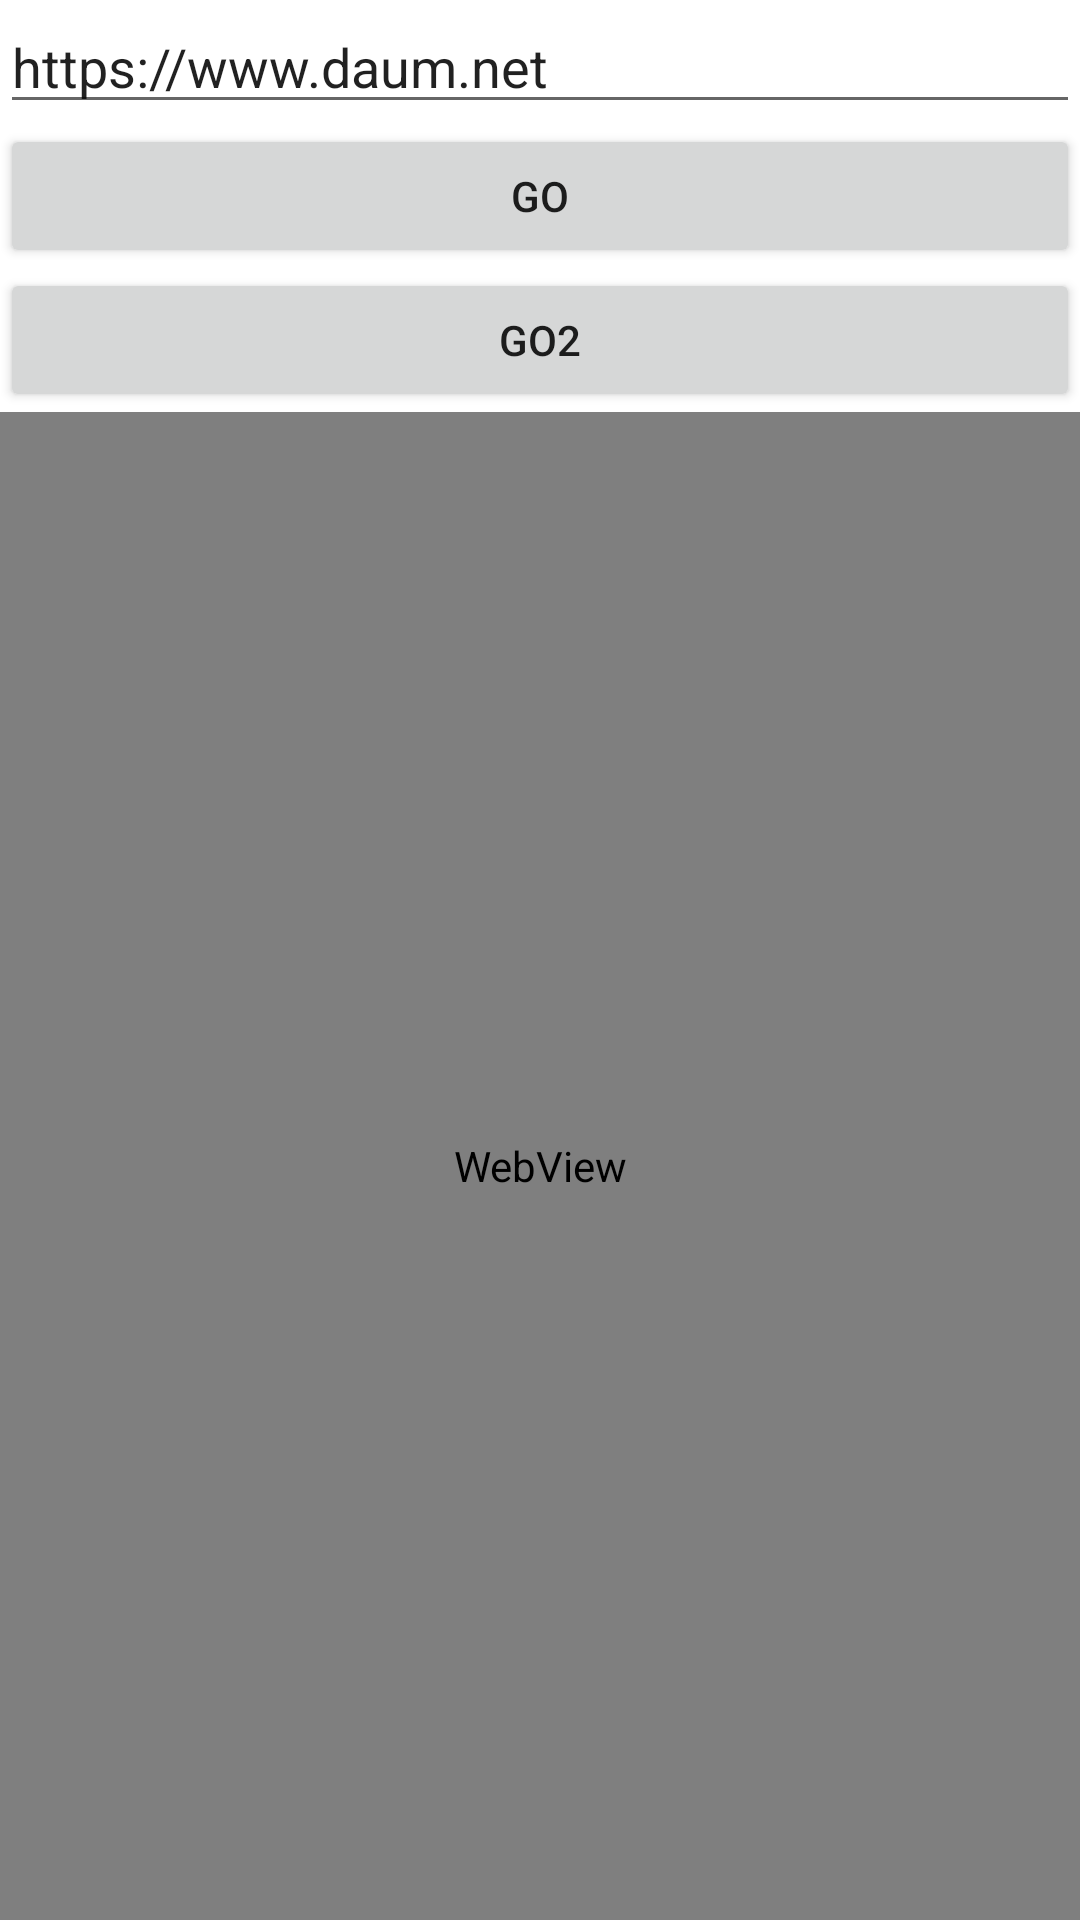

Android layout source for this screen:
<!-- AndroidManifest.xml: application theme Theme.HIGH -->
<!-- res/layout/activity_web.xml -->
<?xml version="1.0" encoding="utf-8"?>
<androidx.constraintlayout.widget.ConstraintLayout xmlns:android="http://schemas.android.com/apk/res/android"
    xmlns:app="http://schemas.android.com/apk/res-auto"
    xmlns:tools="http://schemas.android.com/tools"
    android:layout_width="match_parent"
    android:layout_height="match_parent"
    tools:context=".ActivityWeb">

    <LinearLayout
        android:layout_width="fill_parent"
        android:layout_height="fill_parent"
        android:orientation="vertical"
        tools:layout_editor_absoluteX="1dp"
        tools:layout_editor_absoluteY="1dp"
        tools:ignore="MissingConstraints">

        <EditText
            android:id="@+id/et_text"
            android:layout_width="match_parent"
            android:layout_height="wrap_content"
            android:ems="10"
            android:inputType="textPersonName"
            android:text="https://www.daum.net" />

        <Button
            android:id="@+id/btn"
            android:layout_width="match_parent"
            android:layout_height="wrap_content"
            android:text="Go" />
        <Button
            android:id="@+id/btn2"
            android:layout_width="match_parent"
            android:layout_height="wrap_content"
            android:text="Go2" />

        <WebView
            android:id="@+id/wv"
            android:layout_width="match_parent"
            android:layout_height="match_parent" />
    </LinearLayout>

</androidx.constraintlayout.widget.ConstraintLayout>
<!-- resources referenced by this layout -->
<resources>
  <style name="Theme.HIGH" parent="Theme.MaterialComponents.DayNight.DarkActionBar">
          
          <item name="colorPrimary">@color/purple_500</item>
          <item name="colorPrimaryVariant">@color/purple_700</item>
          <item name="colorOnPrimary">@color/white</item>
          
          <item name="colorSecondary">@color/teal_200</item>
          <item name="colorSecondaryVariant">@color/teal_700</item>
          <item name="colorOnSecondary">@color/black</item>
          
          <item name="android:statusBarColor">?attr/colorPrimaryVariant</item>
          
      </style>
  <!-- not gathered from this repository: default colours our renderer supplied (Android Studio template values) -->
  <color name="purple_500">#FF6200EE</color>
  <color name="purple_700">#FF3700B3</color>
  <color name="teal_200">#FF03DAC5</color>
  <color name="teal_700">#FF018786</color>
  <color name="black">#FF000000</color>
  <color name="white">#FFFFFFFF</color>
</resources>
